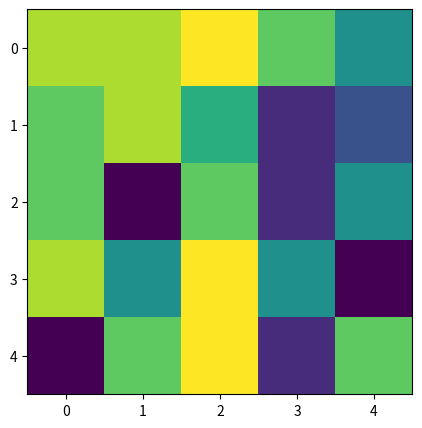

Write Python code to recreate this figure.

import matplotlib.pyplot as plt
import numpy as np

fig,ax = plt.subplots(1,1,figsize=(5,5))
ax.imshow(np.random.randint(0,9,(5,5)))
plt.show()
print(1)
